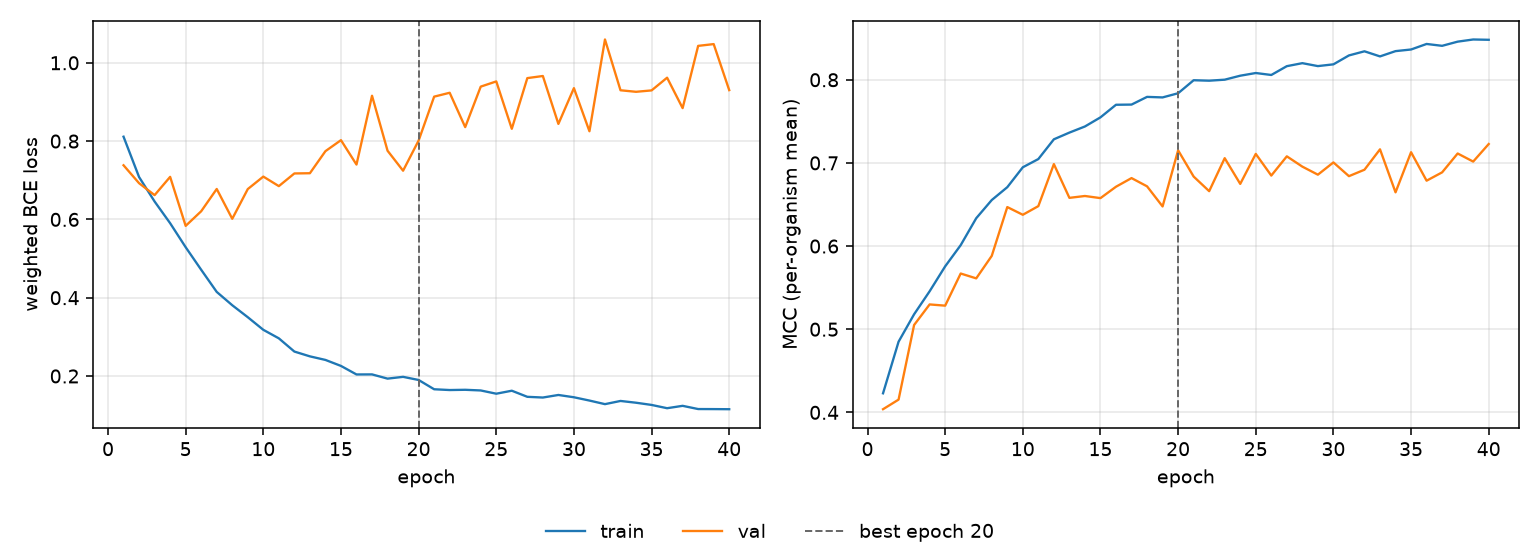

Data behind this chart, as committed beside it:
epoch, tr_loss, vl_loss, tr_mcc, vl_mcc, is_best
1, 0.8113, 0.7383, 0.4229, 0.4038, False
2, 0.7082, 0.6924, 0.485, 0.4154, False
3, 0.6457, 0.662, 0.518, 0.5051, False
4, 0.5903, 0.7087, 0.5456, 0.5298, False
5, 0.529, 0.5835, 0.5756, 0.5283, False
6, 0.4713, 0.6208, 0.6011, 0.567, False
7, 0.4148, 0.6777, 0.6335, 0.5611, False
8, 0.3808, 0.6015, 0.6554, 0.5882, False
9, 0.3502, 0.6775, 0.6708, 0.6469, False
10, 0.318, 0.7093, 0.6947, 0.6376, False
11, 0.2962, 0.685, 0.7046, 0.648, False
12, 0.2624, 0.7174, 0.7284, 0.6985, False
13, 0.2502, 0.7179, 0.7364, 0.658, False
14, 0.2411, 0.7743, 0.7438, 0.6602, False
15, 0.2258, 0.8024, 0.7548, 0.6576, False
16, 0.2039, 0.7401, 0.7699, 0.6713, False
17, 0.2041, 0.9159, 0.7701, 0.6817, False
18, 0.1933, 0.7754, 0.7794, 0.6718, False
19, 0.1978, 0.7244, 0.7788, 0.6476, False
20, 0.1898, 0.8014, 0.7838, 0.7151, True
21, 0.1661, 0.9136, 0.7994, 0.6836, False
22, 0.1642, 0.9235, 0.7989, 0.666, False
23, 0.1648, 0.8357, 0.8001, 0.7057, False
24, 0.1631, 0.9391, 0.8049, 0.6748, False
25, 0.1548, 0.9524, 0.8081, 0.7108, False
26, 0.1624, 0.8314, 0.8057, 0.6848, False
27, 0.1468, 0.9609, 0.8163, 0.7079, False
28, 0.145, 0.9663, 0.8199, 0.6955, False
29, 0.1515, 0.8439, 0.8164, 0.6858, False
30, 0.1457, 0.9353, 0.8185, 0.7006, False
31, 0.1373, 0.8251, 0.8292, 0.6841, False
32, 0.1281, 1.06, 0.8342, 0.6918, False
33, 0.1363, 0.9298, 0.8281, 0.7163, False
34, 0.1317, 0.9259, 0.8344, 0.6646, False
35, 0.1261, 0.9295, 0.8364, 0.7128, False
36, 0.1177, 0.9619, 0.843, 0.6786, False
37, 0.1238, 0.8842, 0.8408, 0.6886, False
38, 0.1156, 1.043, 0.8458, 0.7113, False
39, 0.1155, 1.048, 0.8484, 0.7016, False
40, 0.1152, 0.9302, 0.848, 0.7227, False
